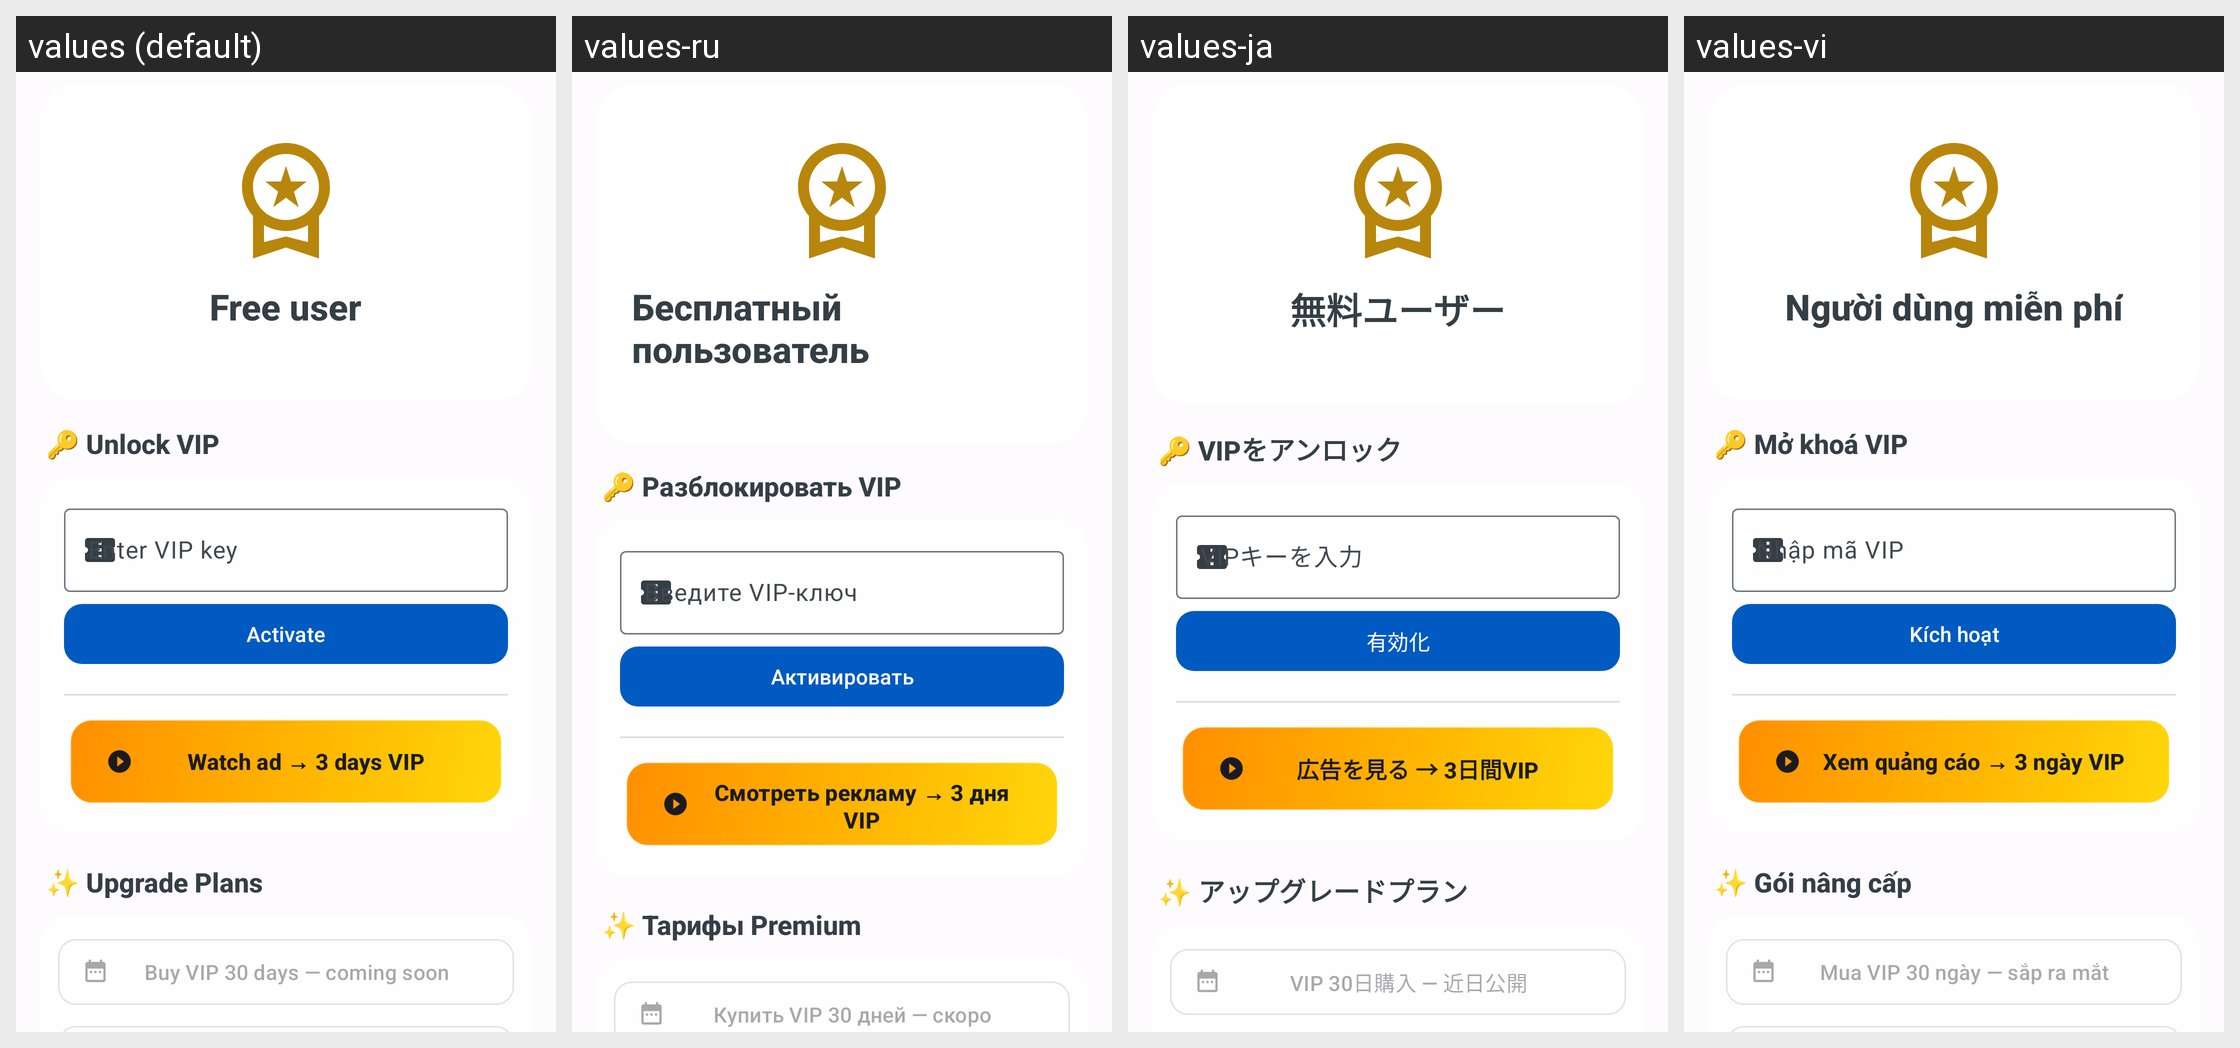

The same Android screen rendered under several of its app's locales, left to right. List the strings drawn on it with the default value and each locale's translation.
Android screen res/layout/f_vip_management.xml rendered under 4 locales, left to right: values (default), values-ru, values-ja, values-vi. Device: Nexus 5 (rendered at 1080×1920; each locale shown at half size, 540×960, under a caption strip naming it); theme AppTheme.
Other locales in the repository, not shown: values-ar, values-de, values-es, values-fr, values-hi, values-id, values-it, values-ko, values-nl, values-pt, values-th, values-tr, values-zh.
Strings drawn on this screen, with the default value and each locale's value (text and hints the layout hard-codes, and strings that could not be matched under every locale, appear in the picture but are not listed):

vip_free_user
  values: Free user
  values-ru: Бесплатный пользователь
  values-ja: 無料ユーザー
  values-vi: Người dùng miễn phí

vip_section_unlock
  values: 🔑 Unlock VIP
  values-ru: 🔑 Разблокировать VIP
  values-ja: 🔑 VIPをアンロック
  values-vi: 🔑 Mở khoá VIP

vip_redeem_label
  values: Enter VIP key
  values-ru: Введите VIP-ключ
  values-ja: VIPキーを入力
  values-vi: Nhập mã VIP

vip_redeem_button
  values: Activate
  values-ru: Активировать
  values-ja: 有効化
  values-vi: Kích hoạt

vip_watch_ad_3d
  values: Watch ad → 3 days VIP
  values-ru: Смотреть рекламу → 3 дня VIP
  values-ja: 広告を見る → 3日間VIP
  values-vi: Xem quảng cáo → 3 ngày VIP

vip_section_upgrade
  values: ✨ Upgrade Plans
  values-ru: ✨ Тарифы Premium
  values-ja: ✨ アップグレードプラン
  values-vi: ✨ Gói nâng cấp

vip_buy_30d_locked
  values: Buy VIP 30 days — coming soon
  values-ru: Купить VIP 30 дней — скоро
  values-ja: VIP 30日購入 — 近日公開
  values-vi: Mua VIP 30 ngày — sắp ra mắt
